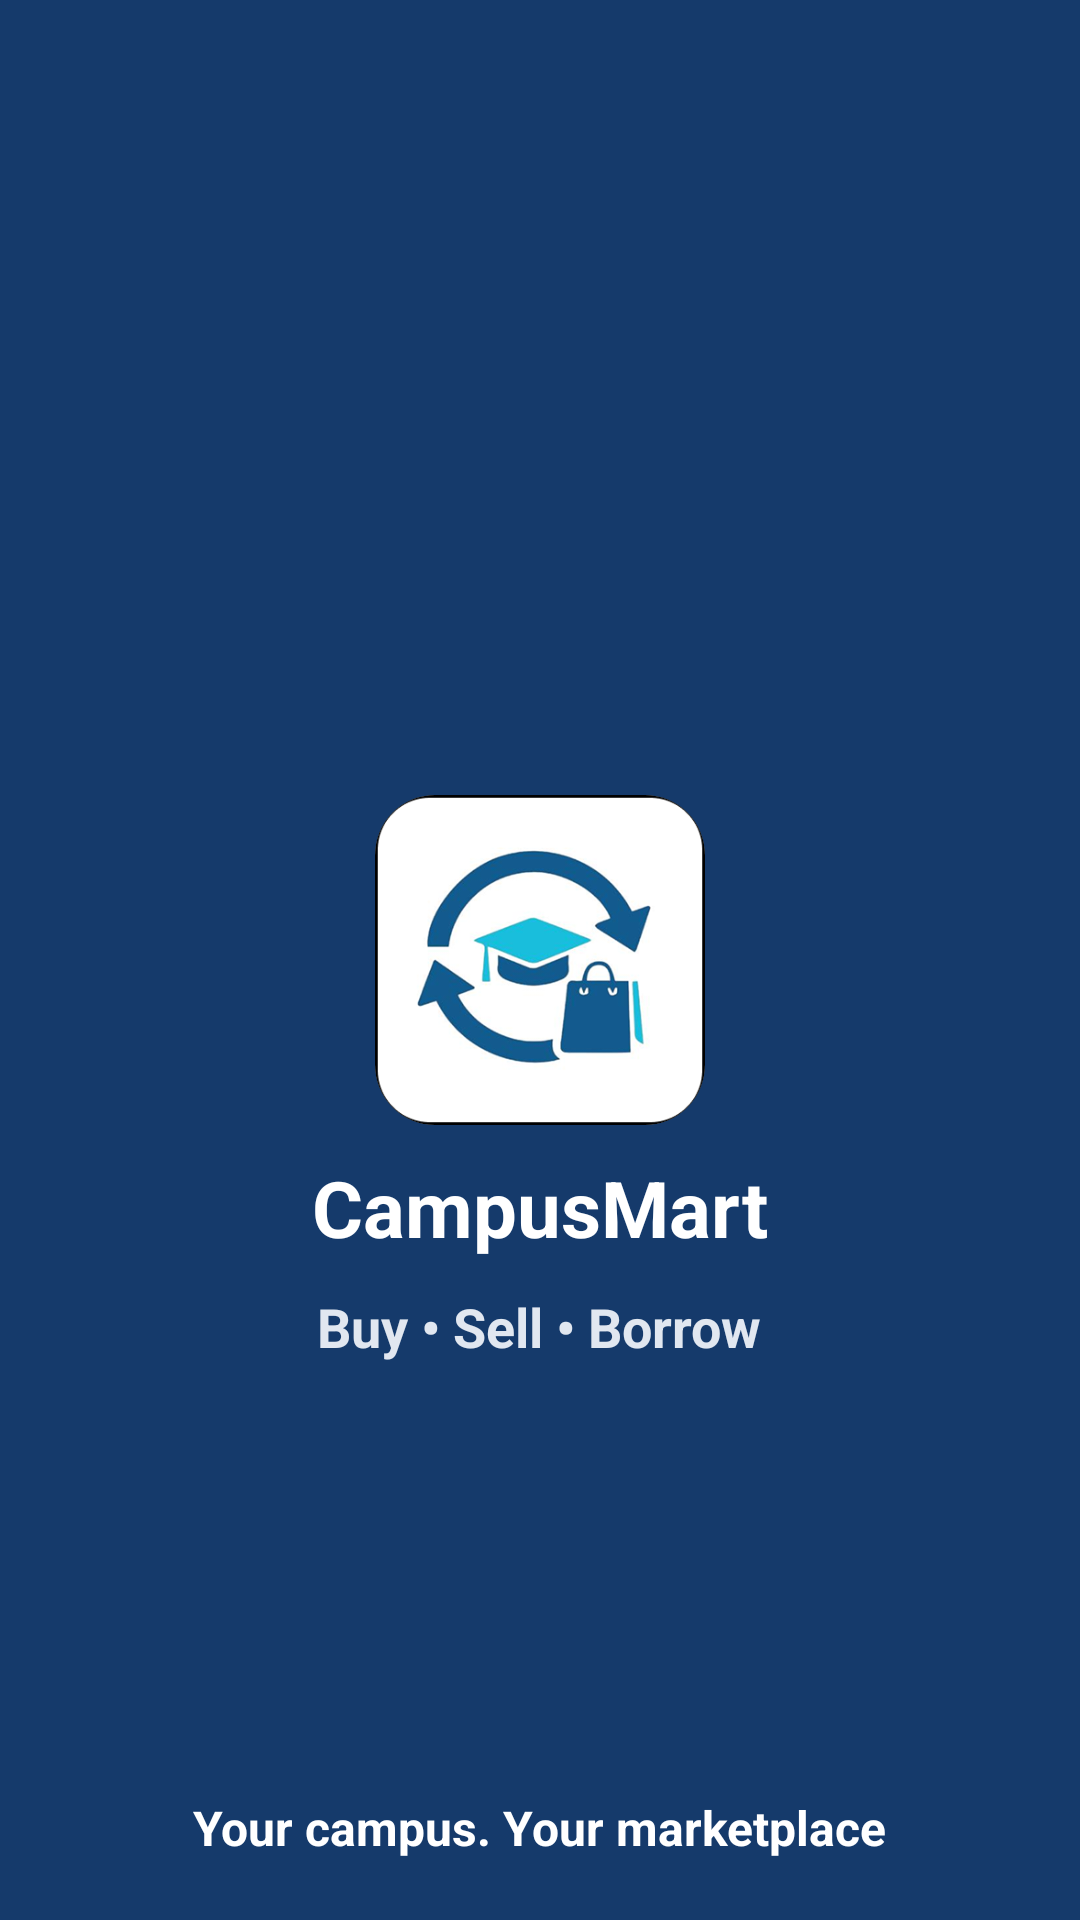

Here is an Android app screen rendered from its layout file. Give the layout XML and the strings, colors and styles it references.
<!-- AndroidManifest.xml: application theme Theme.CampusMart -->
<!-- res/layout/splash.xml -->
<?xml version="1.0" encoding="utf-8"?>
<RelativeLayout
    xmlns:android="http://schemas.android.com/apk/res/android"
    xmlns:app="http://schemas.android.com/apk/res-auto"
    xmlns:tools="http://schemas.android.com/tools"
    android:layout_width="match_parent"
    android:layout_height="match_parent"
    android:background="@color/bg_splash_navy">

    <ImageView
        android:id="@+id/logo"
        android:layout_width="110dp"
        android:layout_height="110dp"
        android:layout_centerInParent="true"
        android:background="@drawable/rounded_corner"
        android:clipToOutline="true"
        android:scaleType="centerInside"
        android:src="@drawable/logo_png" />

    <TextView
        android:id="@+id/name"
        android:layout_width="wrap_content"
        android:layout_height="wrap_content"
        android:layout_below="@id/logo"
        android:layout_centerHorizontal="true"
        android:layout_marginTop="10dp"
        android:text="CampusMart"
        android:textColor="#FFFFFF"
        android:textSize="26sp"
        android:textStyle="bold" />

    <TextView
        android:id="@+id/tagline"
        android:layout_width="wrap_content"
        android:layout_height="wrap_content"
        android:layout_below="@id/name"
        android:layout_centerHorizontal="true"
        android:layout_marginTop="10dp"
        android:text="Buy • Sell • Borrow"
        android:textColor="#E1E7F0"
        android:textSize="18sp"
        android:textStyle="bold" />

    <TextView
        android:layout_width="wrap_content"
        android:layout_height="wrap_content"
        android:layout_alignParentBottom="true"
        android:layout_centerHorizontal="true"
        android:layout_marginBottom="20dp"
        android:text="Your campus. Your marketplace"
        android:textColor="#FFFFFF"
        android:textSize="16sp"
        android:textStyle="bold" />

</RelativeLayout>
<!-- resources referenced by this layout -->
<resources>
  <color name="bg_splash_navy">#153A6B</color>
  <!-- drawable logo_png: png bitmap (drawable, 67955 bytes) -->
  <!-- drawable rounded_corner (drawable) -->
  <?xml version="1.0" encoding="utf-8"?>
  <shape xmlns:android="http://schemas.android.com/apk/res/android">
      <corners android:radius="20dp"/>
      <solid android:color="#FFFFFF"/>
  </shape>
  <style name="Theme.CampusMart" parent="Base.Theme.CampusMart" />
  <style name="Base.Theme.CampusMart" parent="Theme.Material3.DayNight.NoActionBar">
          <item name="colorPrimary">@color/bg_splash_navy</item>
          <item name="colorPrimaryVariant">#12306B</item>
          <item name="colorOnPrimary">@color/white</item>
      </style>
  <color name="white">#FFFFFFFF</color>
</resources>
